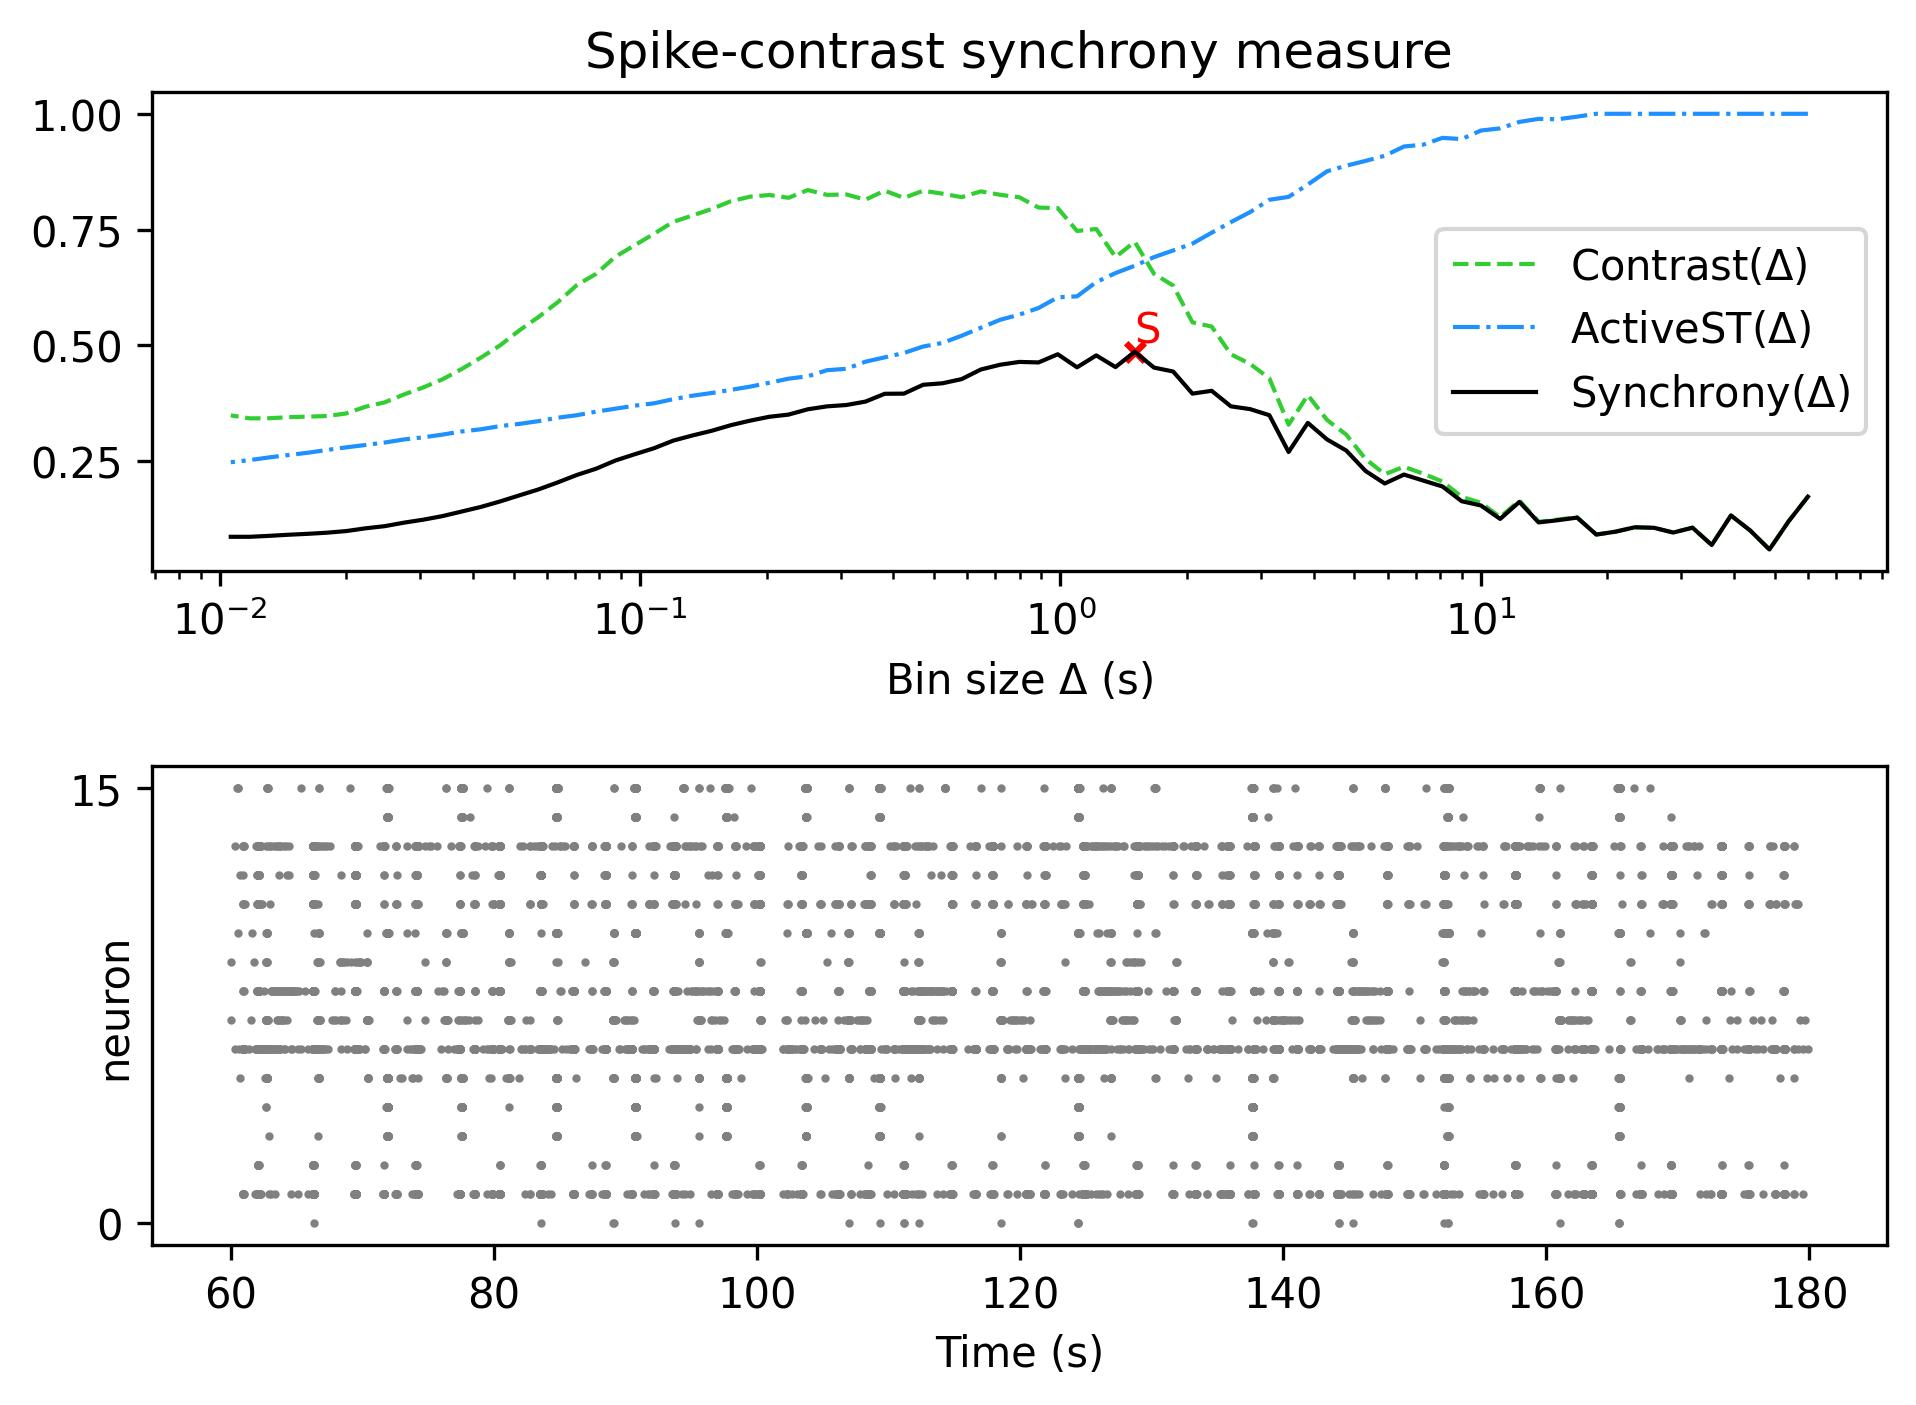

The data file committed next to this chart (first rows):
, Spike-contrast (60.0 s), Spike-contrast (54.0 s), Spike-contrast (48.6 s), Spike-contrast (43.74 s), Spike-contrast (39.366 s), Spike-contrast (35.429 s), Spike-contrast (31.886 s), Spike-contrast (28.698 s), Spike-contrast (25.828 s), Spike-contrast (23.245 s), Spike-contrast (20.921 s), Spike-contrast (18.829 s), Spike-contrast (16.946 s), Spike-contrast (15.251 s), Spike-contrast (13.726 s), Spike-contrast (12.353 s), Spike-contrast (11.118 s), Spike-contrast (10.006 s), Spike-contrast (9.006 s), Spike-contrast (8.105 s), Spike-contrast (7.295 s), Spike-contrast (6.565 s), Spike-contrast (5.909 s)
0, 0.1728, 0.1197, 0.05872, 0.09975, 0.1322, 0.06843, 0.1058, 0.0953, 0.1055, 0.1067, 0.09719, 0.09095, 0.1276, 0.122, 0.1172, 0.1615, 0.1247, 0.1538, 0.163, 0.1948, 0.2076, 0.2206, 0.2012
